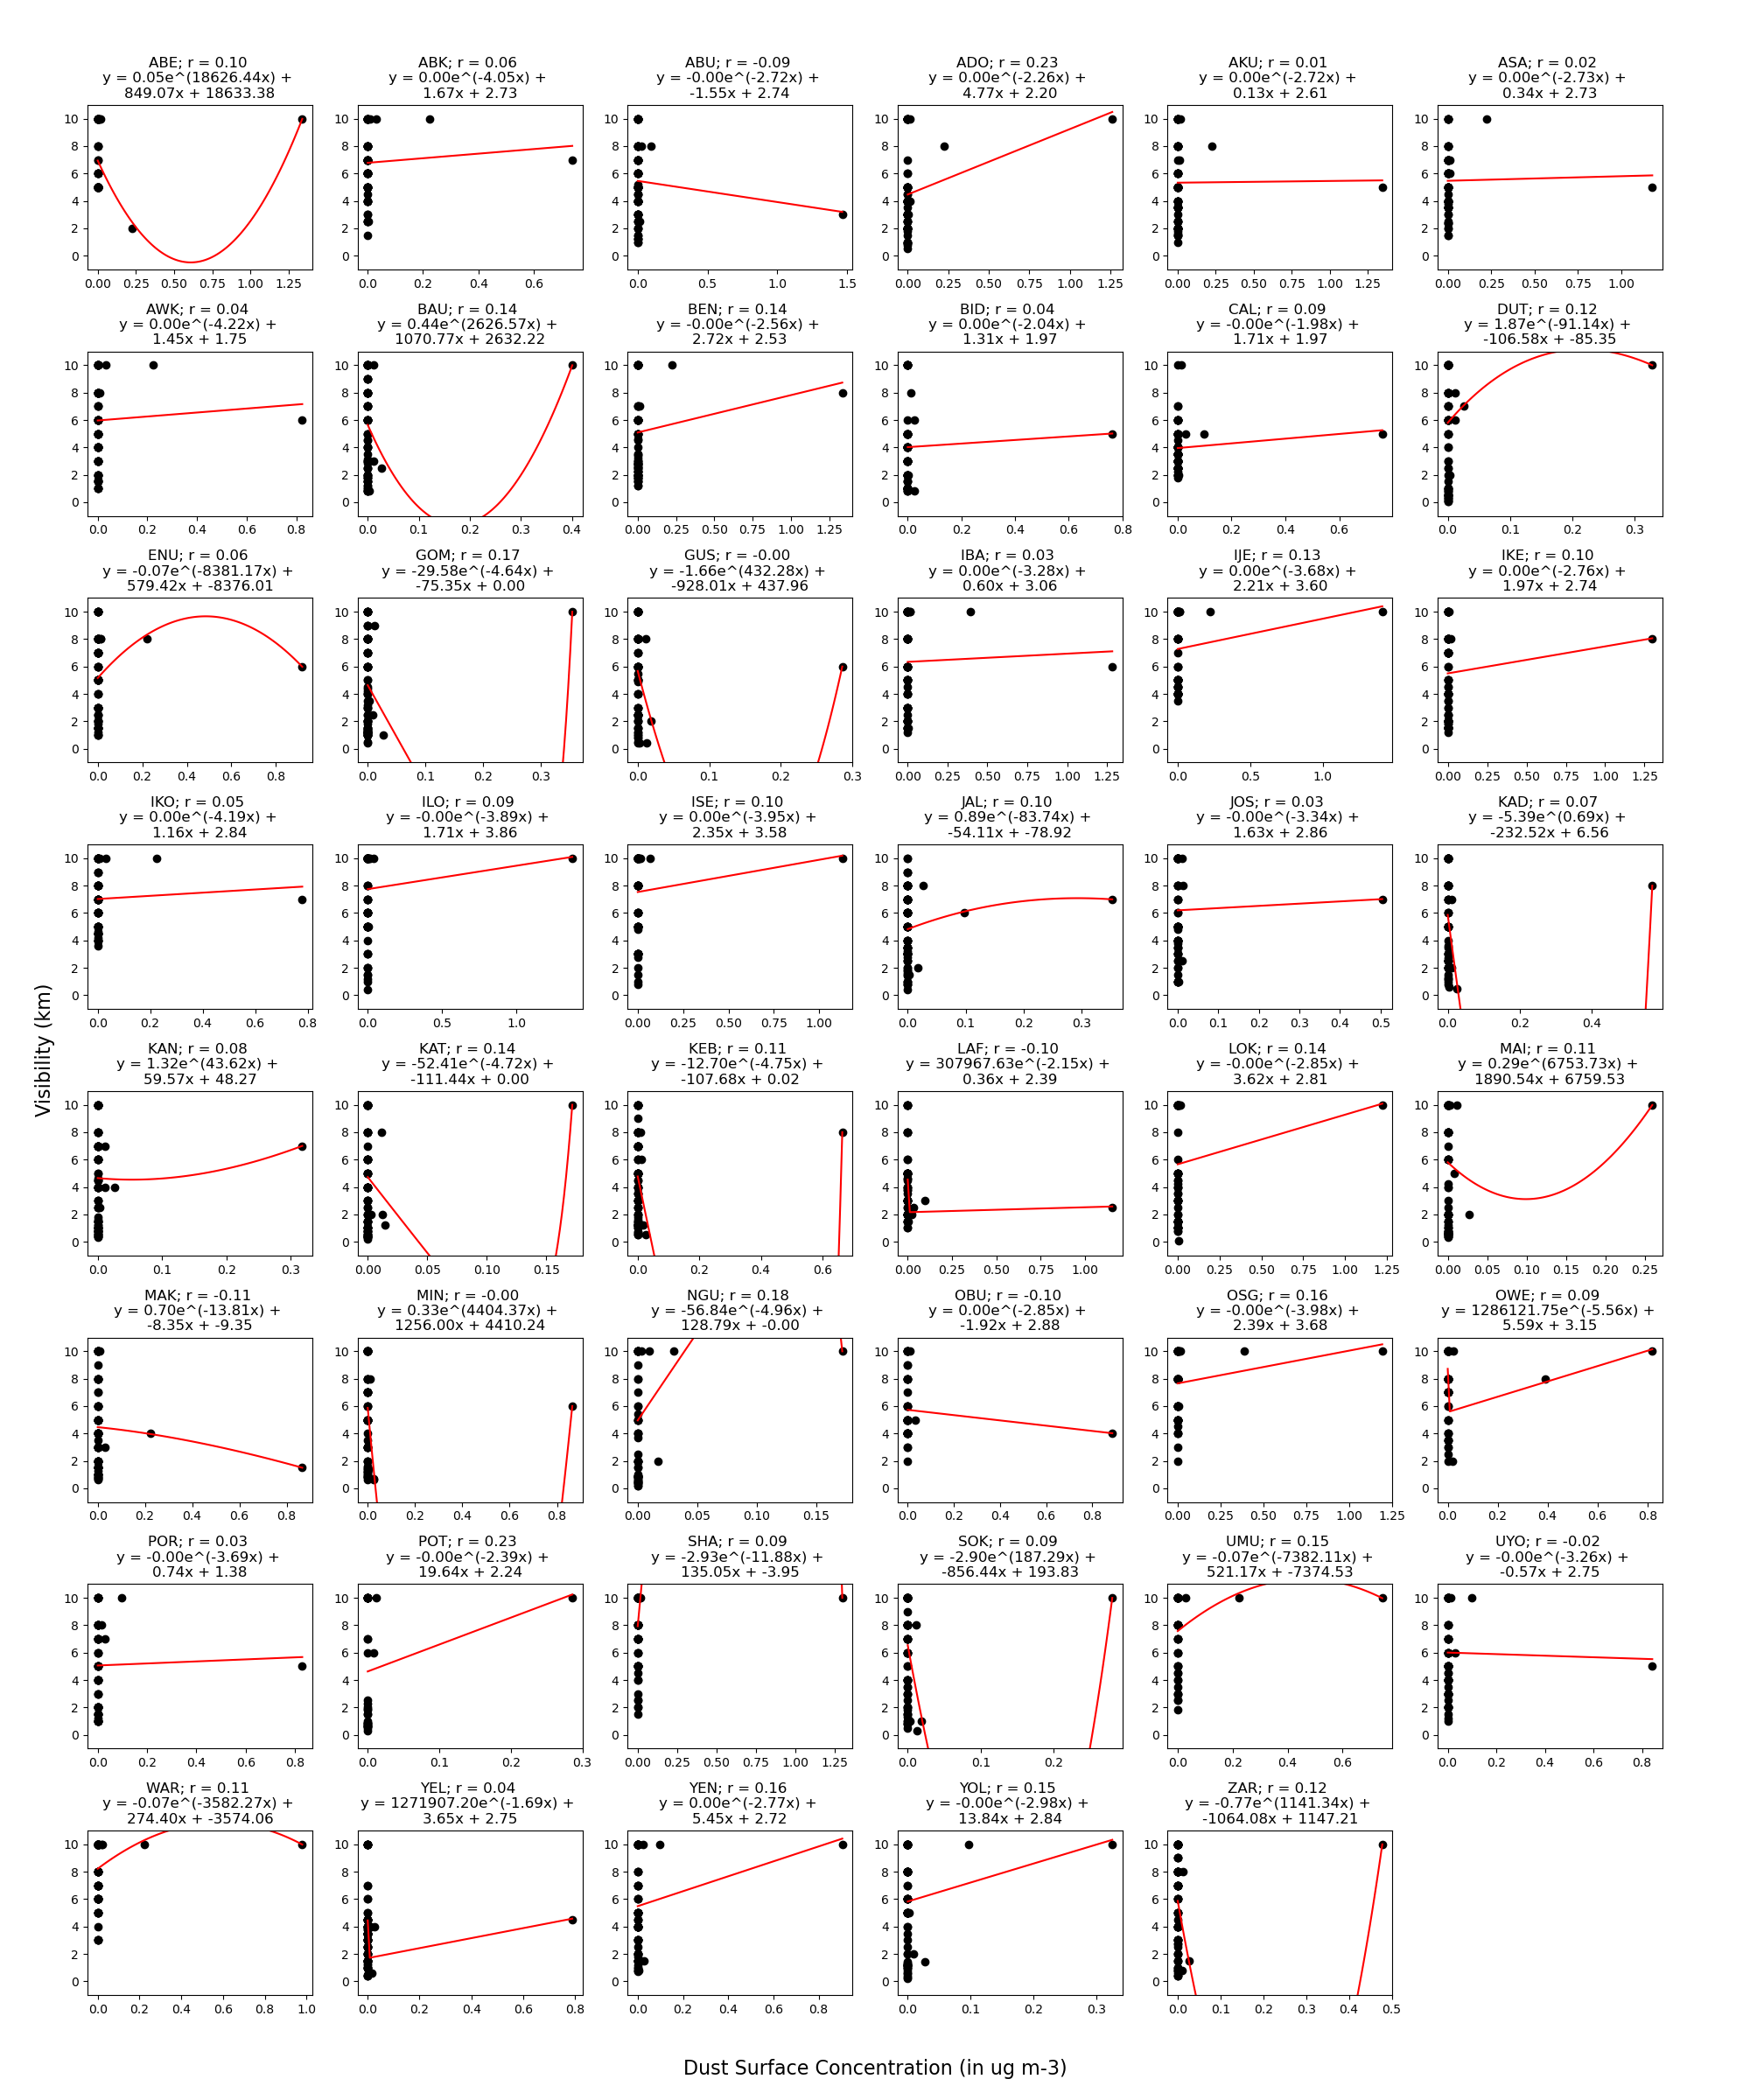

Data behind this chart, as committed beside it:
Lat, Long, Station, r_value, p_value, p
7.2, 3.33, ABE, 0.1, 0.34, 1
6.25, 8.19, ABK, 0.06, 0.59, 1
9.0, 7.2, ABU, -0.09, 0.39, 1
7.6, 5.2, ADO, 0.23, 0.04, 2
7.2, 5.3, AKU, 0.01, 0.95, 1
6.82, 6.23, ASA, 0.02, 0.86, 1
6.2, 7.07, AWK, 0.04, 0.68, 1
10.28, 9.82, BAU, 0.14, 0.22, 1
6.33, 5.6, BEN, 0.14, 0.23, 1
9.8, 6.0, BID, 0.04, 0.71, 1
4.97, 8.35, CAL, 0.09, 0.4, 1
11.78, 9.33, DUT, 0.12, 0.26, 1
6.5, 7.0, ENU, 0.06, 0.58, 1
10.27, 11.17, GOM, 0.17, 0.11, 1
12.17, 6.77, GUS, -0.0, 1.0, 1
7.43, 3.9, IBA, 0.03, 0.8, 1
6.83, 3.93, IJE, 0.13, 0.24, 1
6.58, 3.33, IKE, 0.1, 0.39, 1
5.97, 8.72, IKO, 0.05, 0.67, 1
8.48, 4.58, ILO, 0.09, 0.44, 1
7.97, 3.6, ISE, 0.1, 0.37, 1
8.9, 11.42, JAL, 0.1, 0.34, 1
9.87, 8.9, JOS, 0.03, 0.8, 1
10.6, 7.45, KAD, 0.07, 0.55, 1
12.05, 8.53, KAN, 0.08, 0.48, 1
13.02, 7.68, KAT, 0.14, 0.18, 1
11.9, 4.1, KEB, 0.11, 0.31, 1
8.5, 8.47, LAF, -0.1, 0.44, 1
7.8, 6.73, LOK, 0.14, 0.25, 1
11.85, 13.08, MAI, 0.11, 0.33, 1
7.7, 8.5, MAK, -0.11, 0.32, 1
9.54, 6.54, MIN, -0.0, 1.0, 1
12.88, 10.47, NGU, 0.18, 0.16, 1
6.57, 9.04, OBU, -0.1, 0.43, 1
7.8, 4.52, OSG, 0.16, 0.14, 1
5.48, 7.03, OWE, 0.09, 0.42, 1
4.85, 7.12, POR, 0.03, 0.84, 1
11.7, 11.03, POT, 0.23, 0.19, 1
8.35, 3.47, SHA, 0.09, 0.41, 1
12.92, 5.2, SOK, 0.09, 0.4, 1
5.52, 7.48, UMU, 0.15, 0.26, 1
5.05, 7.92, UYO, -0.02, 0.87, 1
5.52, 5.73, WAR, 0.11, 0.33, 1
11.0, 4.5, YEL, 0.04, 0.72, 1
4.5, 6.12, YEN, 0.16, 0.15, 1
9.23, 12.47, YOL, 0.15, 0.18, 1
11.07, 7.75, ZAR, 0.12, 0.26, 1
